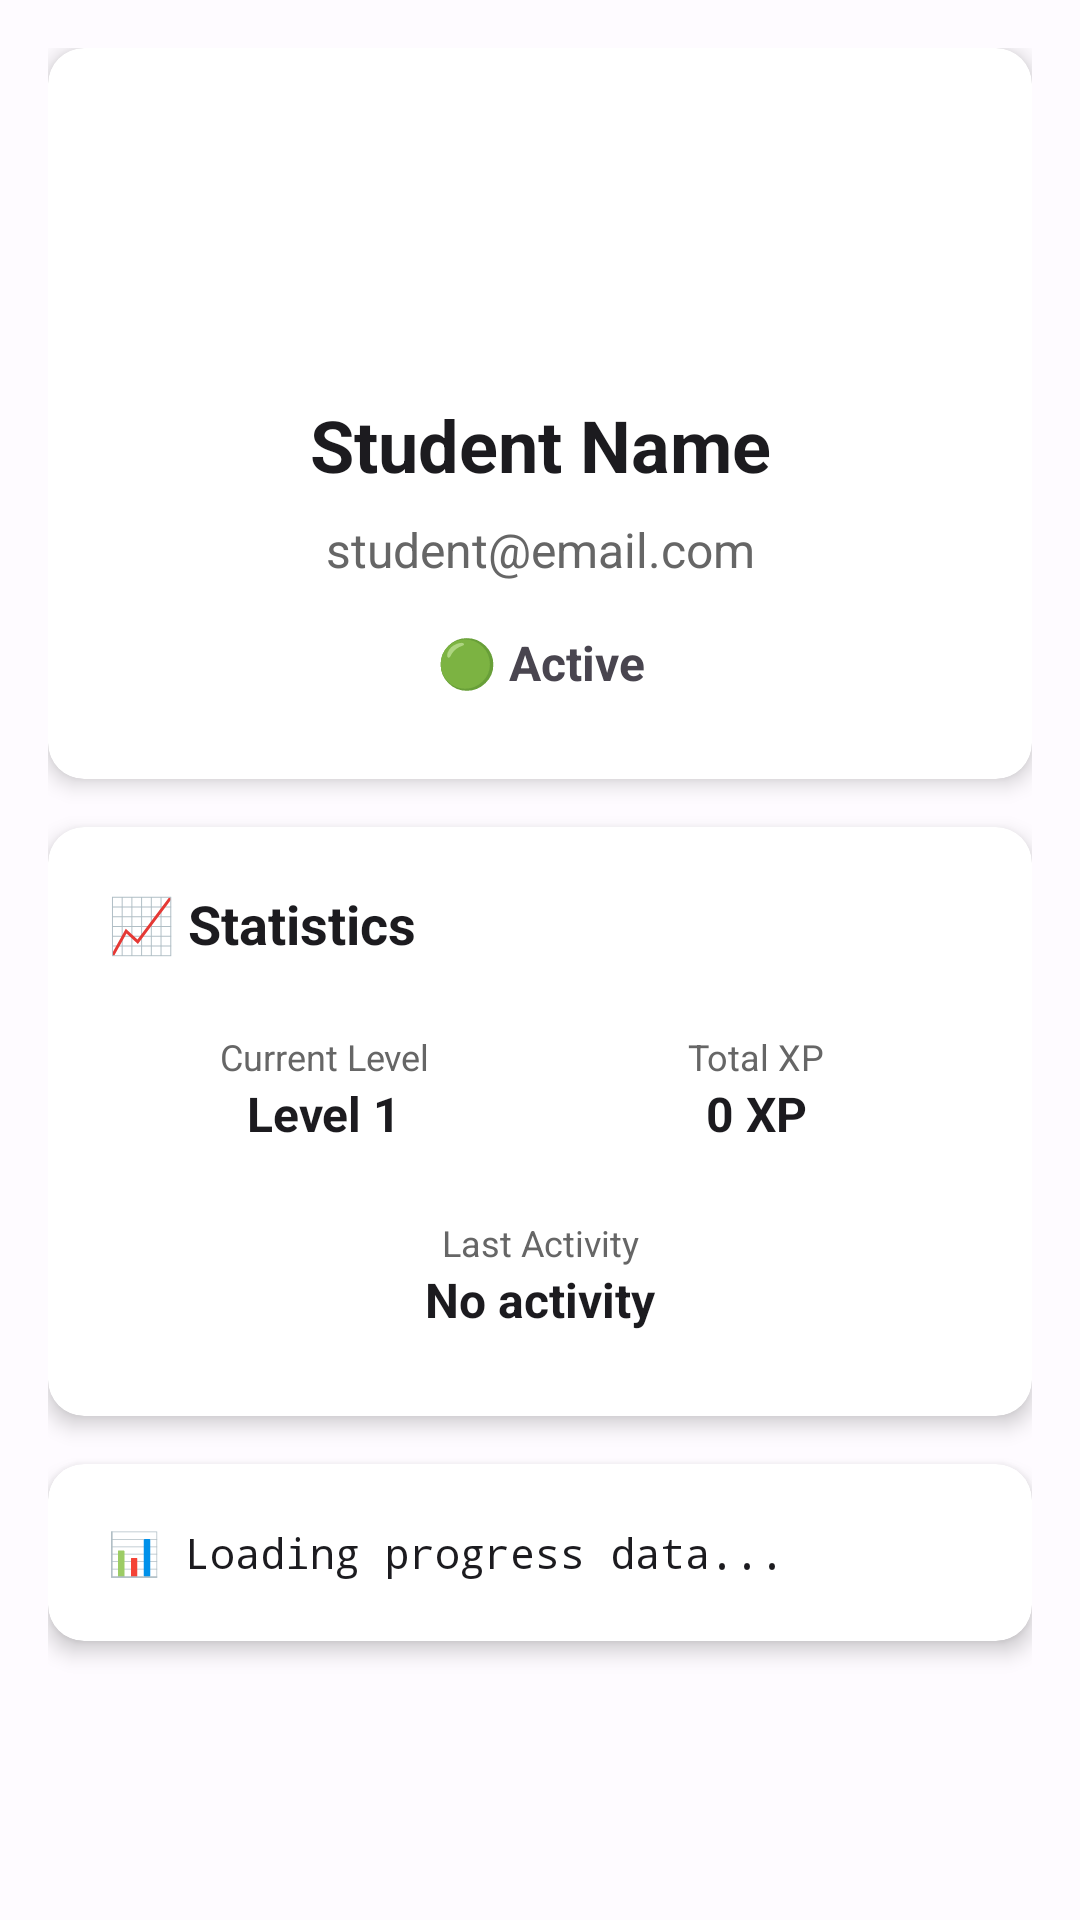

The Android layout XML behind this screen, and the referenced resources:
<!-- AndroidManifest.xml: application theme Theme.MindSherpa -->
<!-- res/layout/activity_student_detail.xml -->
<?xml version="1.0" encoding="utf-8"?>
<ScrollView xmlns:android="http://schemas.android.com/apk/res/android"
    xmlns:app="http://schemas.android.com/apk/res-auto"
    android:layout_width="match_parent"
    android:layout_height="match_parent"
    android:background="@color/surface_color"
    android:padding="16dp">

    <LinearLayout
        android:layout_width="match_parent"
        android:layout_height="wrap_content"
        android:orientation="vertical">

        
        <androidx.cardview.widget.CardView
            android:layout_width="match_parent"
            android:layout_height="wrap_content"
            android:layout_marginBottom="16dp"
            app:cardCornerRadius="12dp"
            app:cardElevation="4dp">

            <LinearLayout
                android:layout_width="match_parent"
                android:layout_height="wrap_content"
                android:orientation="vertical"
                android:padding="20dp">

                
                <LinearLayout
                    android:layout_width="match_parent"
                    android:layout_height="wrap_content"
                    android:gravity="center"
                    android:orientation="horizontal"
                    android:layout_marginBottom="16dp">

                    <View
                        android:layout_width="80dp"
                        android:layout_height="80dp"
                        android:background="@drawable/rounded_background"
                        android:backgroundTint="@color/md_theme_light_primary" />

                    <TextView
                        android:layout_width="80dp"
                        android:layout_height="80dp"
                        android:layout_marginStart="-80dp"
                        android:gravity="center"
                        android:text="S"
                        android:textColor="@android:color/white"
                        android:textSize="32sp"
                        android:textStyle="bold" />

                </LinearLayout>

                
                <TextView
                    android:id="@+id/student_name"
                    android:layout_width="match_parent"
                    android:layout_height="wrap_content"
                    android:gravity="center"
                    android:text="Student Name"
                    android:textColor="@color/text_primary"
                    android:textSize="24sp"
                    android:textStyle="bold"
                    android:layout_marginBottom="8dp" />

                
                <TextView
                    android:id="@+id/student_email"
                    android:layout_width="match_parent"
                    android:layout_height="wrap_content"
                    android:gravity="center"
                    android:text="student@email.com"
                    android:textColor="#666666"
                    android:textSize="16sp"
                    android:layout_marginBottom="16dp" />

                
                <TextView
                    android:id="@+id/student_status"
                    android:layout_width="match_parent"
                    android:layout_height="wrap_content"
                    android:gravity="center"
                    android:text="🟢 Active"
                    android:textSize="16sp"
                    android:textStyle="bold"
                    android:layout_marginBottom="8dp" />

            </LinearLayout>

        </androidx.cardview.widget.CardView>

        
        <androidx.cardview.widget.CardView
            android:layout_width="match_parent"
            android:layout_height="wrap_content"
            android:layout_marginBottom="16dp"
            app:cardCornerRadius="12dp"
            app:cardElevation="4dp">

            <LinearLayout
                android:layout_width="match_parent"
                android:layout_height="wrap_content"
                android:orientation="vertical"
                android:padding="20dp">

                <TextView
                    android:layout_width="match_parent"
                    android:layout_height="wrap_content"
                    android:text="📈 Statistics"
                    android:textColor="@color/text_primary"
                    android:textSize="18sp"
                    android:textStyle="bold"
                    android:layout_marginBottom="16dp" />

                
                <LinearLayout
                    android:layout_width="match_parent"
                    android:layout_height="wrap_content"
                    android:orientation="horizontal"
                    android:weightSum="2">

                    
                    <LinearLayout
                        android:layout_width="0dp"
                        android:layout_height="wrap_content"
                        android:layout_weight="1"
                        android:orientation="vertical"
                        android:padding="8dp">

                        <TextView
                            android:layout_width="match_parent"
                            android:layout_height="wrap_content"
                            android:text="Current Level"
                            android:textColor="#666666"
                            android:textSize="12sp"
                            android:gravity="center" />

                        <TextView
                            android:id="@+id/student_level"
                            android:layout_width="match_parent"
                            android:layout_height="wrap_content"
                            android:text="Level 1"
                            android:textColor="@color/text_primary"
                            android:textSize="16sp"
                            android:textStyle="bold"
                            android:gravity="center" />

                    </LinearLayout>

                    
                    <LinearLayout
                        android:layout_width="0dp"
                        android:layout_height="wrap_content"
                        android:layout_weight="1"
                        android:orientation="vertical"
                        android:padding="8dp">

                        <TextView
                            android:layout_width="match_parent"
                            android:layout_height="wrap_content"
                            android:text="Total XP"
                            android:textColor="#666666"
                            android:textSize="12sp"
                            android:gravity="center" />

                        <TextView
                            android:id="@+id/student_xp"
                            android:layout_width="match_parent"
                            android:layout_height="wrap_content"
                            android:text="0 XP"
                            android:textColor="@color/text_primary"
                            android:textSize="16sp"
                            android:textStyle="bold"
                            android:gravity="center" />

                    </LinearLayout>

                </LinearLayout>

                
                <LinearLayout
                    android:layout_width="match_parent"
                    android:layout_height="wrap_content"
                    android:orientation="vertical"
                    android:padding="8dp"
                    android:layout_marginTop="8dp">

                    <TextView
                        android:layout_width="match_parent"
                        android:layout_height="wrap_content"
                        android:text="Last Activity"
                        android:textColor="#666666"
                        android:textSize="12sp"
                        android:gravity="center" />

                    <TextView
                        android:id="@+id/student_activity"
                        android:layout_width="match_parent"
                        android:layout_height="wrap_content"
                        android:text="No activity"
                        android:textColor="@color/text_primary"
                        android:textSize="16sp"
                        android:textStyle="bold"
                        android:gravity="center" />

                </LinearLayout>

            </LinearLayout>

        </androidx.cardview.widget.CardView>

        
        <androidx.cardview.widget.CardView
            android:layout_width="match_parent"
            android:layout_height="wrap_content"
            android:layout_marginBottom="16dp"
            app:cardCornerRadius="12dp"
            app:cardElevation="4dp">

            <LinearLayout
                android:layout_width="match_parent"
                android:layout_height="wrap_content"
                android:orientation="vertical"
                android:padding="20dp">

                <TextView
                    android:id="@+id/course_progress_section"
                    android:layout_width="match_parent"
                    android:layout_height="wrap_content"
                    android:text="📊 Loading progress data..."
                    android:textColor="@color/text_primary"
                    android:textSize="14sp"
                    android:lineSpacingMultiplier="1.3"
                    android:fontFamily="monospace" />

            </LinearLayout>

        </androidx.cardview.widget.CardView>

    </LinearLayout>

</ScrollView>
<!-- resources referenced by this layout -->
<resources>
  <color name="md_theme_light_primary">#005BC1</color>
  <color name="surface_color">@color/md_theme_light_surface</color>
  <color name="text_primary">@color/md_theme_light_onSurface</color>
  <color name="md_theme_light_surface">#FEFBFF</color>
  <color name="md_theme_light_onSurface">#1C1B1F</color>
  <color name="md_theme_light_onPrimary">#FFFFFF</color>
  <color name="md_theme_light_primaryContainer">#D6E3FF</color>
  <color name="md_theme_light_onPrimaryContainer">#001C3B</color>
  <color name="md_theme_light_secondary">#006A6A</color>
  <color name="md_theme_light_onSecondary">#FFFFFF</color>
  <color name="md_theme_light_secondaryContainer">#6FF7F7</color>
  <color name="md_theme_light_onSecondaryContainer">#002020</color>
  <color name="md_theme_light_tertiary">#8B5000</color>
  <color name="md_theme_light_onTertiary">#FFFFFF</color>
  <color name="md_theme_light_tertiaryContainer">#FFDCBE</color>
  <color name="md_theme_light_onTertiaryContainer">#2C1600</color>
  <color name="md_theme_light_error">#BA1A1A</color>
  <color name="md_theme_light_errorContainer">#FFDAD6</color>
  <color name="md_theme_light_onError">#FFFFFF</color>
  <color name="md_theme_light_onErrorContainer">#410002</color>
  <color name="md_theme_light_background">#FEFBFF</color>
  <color name="md_theme_light_onBackground">#1C1B1F</color>
  <color name="md_theme_light_surfaceVariant">#E1E2EC</color>
  <color name="md_theme_light_onSurfaceVariant">#44474F</color>
  <color name="md_theme_light_outline">#74777F</color>
  <style name="ShapeAppearance.MindSherpa.SmallComponent" parent="ShapeAppearance.Material3.SmallComponent">
          <item name="cornerFamily">rounded</item>
          <item name="cornerSize">8dp</item>
      </style>
  <style name="ShapeAppearance.MindSherpa.MediumComponent" parent="ShapeAppearance.Material3.MediumComponent">
          <item name="cornerFamily">rounded</item>
          <item name="cornerSize">16dp</item>
      </style>
  <style name="ShapeAppearance.MindSherpa.LargeComponent" parent="ShapeAppearance.Material3.LargeComponent">
          <item name="cornerFamily">rounded</item>
          <item name="cornerSize">24dp</item>
      </style>
  <style name="TextAppearance.MindSherpa.Headline1" parent="TextAppearance.Material3.HeadlineLarge">
          <item name="android:textSize">32sp</item>
          <item name="android:textStyle">bold</item>
      </style>
  <style name="TextAppearance.MindSherpa.Headline2" parent="TextAppearance.Material3.HeadlineMedium">
          <item name="android:textSize">24sp</item>
          <item name="android:textStyle">bold</item>
      </style>
  <style name="TextAppearance.MindSherpa.Body1" parent="TextAppearance.Material3.BodyLarge">
          <item name="android:textSize">16sp</item>
      </style>
  <style name="TextAppearance.MindSherpa.Body2" parent="TextAppearance.Material3.BodyMedium">
          <item name="android:textSize">14sp</item>
      </style>
</resources>
